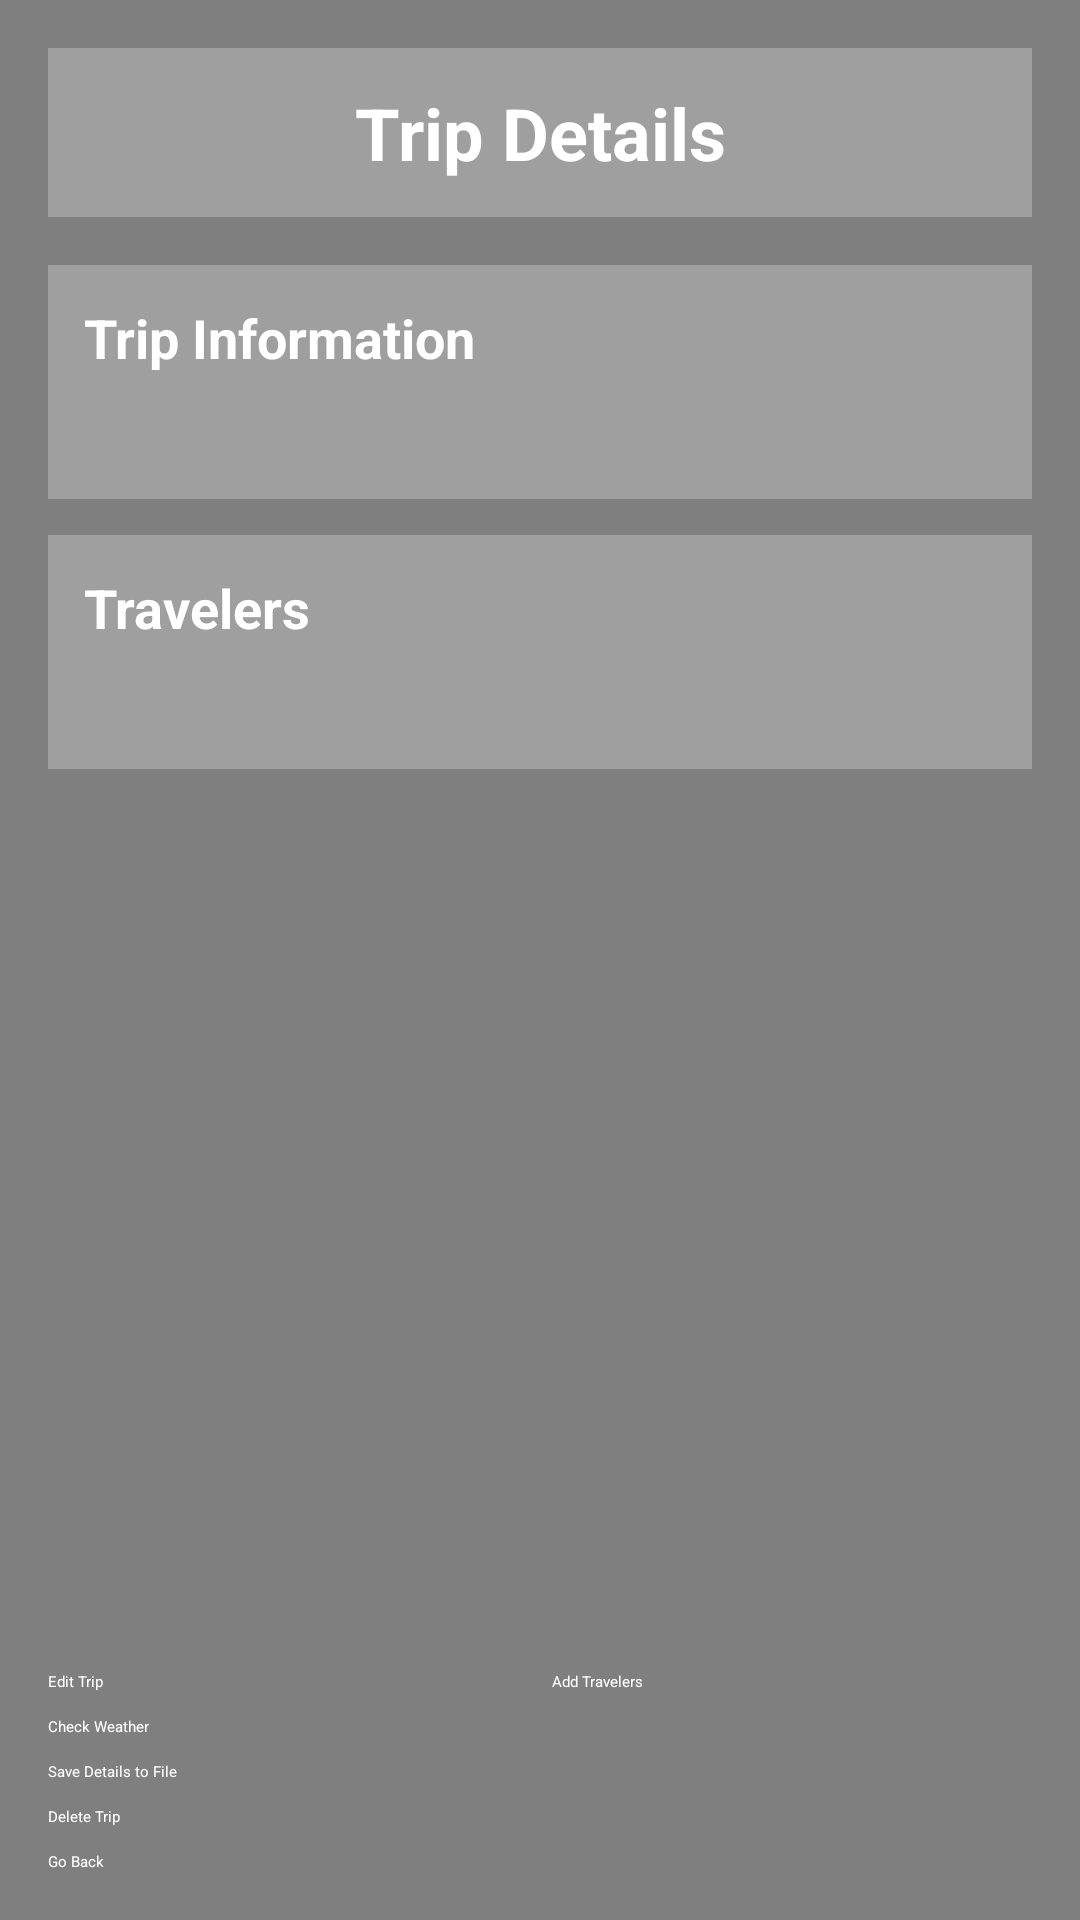

Reconstruct the res/layout file that produces this screen, plus the resources it refers to.
<!-- AndroidManifest.xml: application theme Theme.Assignment1 -->
<!-- res/layout/activity_trip_detail_view.xml -->
<?xml version="1.0" encoding="utf-8"?>
<FrameLayout xmlns:android="http://schemas.android.com/apk/res/android"
    android:layout_width="match_parent"
    android:layout_height="match_parent">


    <ImageView
        android:id="@+id/backgroundImage"
        android:layout_width="match_parent"
        android:layout_height="match_parent"
        android:scaleType="centerCrop"
        android:src="@drawable/background_image"
        android:contentDescription="Background image" />


    <LinearLayout
        android:layout_width="match_parent"
        android:layout_height="match_parent"
        android:orientation="vertical"
        android:padding="16dp"
        android:background="#80000000">


        <LinearLayout
            android:layout_width="match_parent"
            android:layout_height="wrap_content"
            android:orientation="vertical"
            android:gravity="center"
            android:background="#40FFFFFF"
            android:padding="12dp"
            android:layout_marginBottom="16dp">

            <TextView
                android:id="@+id/titleTextView"
                android:layout_width="match_parent"
                android:layout_height="wrap_content"
                android:text="Trip Details"
                android:textSize="24sp"
                android:textStyle="bold"
                android:gravity="center"
                android:textColor="@color/white" />
        </LinearLayout>


        <ScrollView
            android:layout_width="match_parent"
            android:layout_height="0dp"
            android:layout_weight="1">

            <LinearLayout
                android:layout_width="match_parent"
                android:layout_height="wrap_content"
                android:orientation="vertical">


                <LinearLayout
                    android:layout_width="match_parent"
                    android:layout_height="wrap_content"
                    android:orientation="vertical"
                    android:padding="12dp"
                    android:background="#40FFFFFF"
                    android:layout_marginBottom="12dp">

                    <TextView
                        android:layout_width="match_parent"
                        android:layout_height="wrap_content"
                        android:text="Trip Information"
                        android:textSize="18sp"
                        android:textStyle="bold"
                        android:textColor="@color/white"
                        android:layout_marginBottom="8dp" />

                    <TextView
                        android:id="@+id/tripDetailsText"
                        android:layout_width="match_parent"
                        android:layout_height="wrap_content"
                        android:textColor="@color/white"
                        android:textSize="16sp"
                        android:lineSpacingExtra="6dp" />
                </LinearLayout>

                <FrameLayout
                    android:id="@+id/mapContainer"
                    android:layout_width="match_parent"
                    android:layout_height="200dp"
                    android:layout_marginTop="12dp"
                    android:layout_marginBottom="12dp"
                    android:visibility="gone">

                    <com.google.android.gms.maps.MapView
                        android:id="@+id/mapView"
                        android:layout_width="match_parent"
                        android:layout_height="match_parent" />

                </FrameLayout>


                <LinearLayout
                    android:id="@+id/weatherWidgetContainer"
                    android:layout_width="match_parent"
                    android:layout_height="wrap_content"
                    android:orientation="vertical"
                    android:padding="12dp"
                    android:background="#40FFFFFF"
                    android:layout_marginBottom="12dp"
                    android:visibility="gone">

                    <TextView
                        android:layout_width="match_parent"
                        android:layout_height="wrap_content"
                        android:text="Weather Information"
                        android:textSize="18sp"
                        android:textStyle="bold"
                        android:textColor="@color/white"
                        android:layout_marginBottom="8dp" />

                    <ProgressBar
                        android:id="@+id/weatherProgressBar"
                        android:layout_width="wrap_content"
                        android:layout_height="wrap_content"
                        android:layout_gravity="center"
                        android:visibility="gone" />

                    <TextView
                        android:id="@+id/weatherStatusText"
                        android:layout_width="match_parent"
                        android:layout_height="wrap_content"
                        android:textColor="@color/white"
                        android:textSize="14sp"
                        android:gravity="center"
                        android:visibility="gone" />

                    <TextView
                        android:id="@+id/weatherResultsText"
                        android:layout_width="match_parent"
                        android:layout_height="wrap_content"
                        android:textColor="@color/white"
                        android:textSize="16sp"
                        android:lineSpacingExtra="6dp" />
                </LinearLayout>


                <LinearLayout
                    android:layout_width="match_parent"
                    android:layout_height="wrap_content"
                    android:orientation="vertical"
                    android:padding="12dp"
                    android:background="#40FFFFFF">

                    <TextView
                        android:layout_width="match_parent"
                        android:layout_height="wrap_content"
                        android:text="Travelers"
                        android:textSize="18sp"
                        android:textStyle="bold"
                        android:textColor="@color/white"
                        android:layout_marginBottom="8dp" />

                    <TextView
                        android:id="@+id/peopleListText"
                        android:layout_width="match_parent"
                        android:layout_height="wrap_content"
                        android:textColor="@color/white"
                        android:textSize="16sp"
                        android:lineSpacingExtra="6dp" />
                </LinearLayout>
            </LinearLayout>
        </ScrollView>


        <LinearLayout
            android:layout_width="match_parent"
            android:layout_height="wrap_content"
            android:orientation="vertical"
            android:layout_marginTop="16dp">


            <LinearLayout
                android:layout_width="match_parent"
                android:layout_height="wrap_content"
                android:orientation="horizontal"
                android:layout_marginBottom="8dp">

                <Button
                    android:id="@+id/editTripButton"
                    android:layout_width="0dp"
                    android:layout_height="wrap_content"
                    android:layout_weight="1"
                    android:text="Edit Trip"
                    android:textColor="@color/white"
                    android:backgroundTint="@color/teal_700"
                    android:layout_marginEnd="4dp" />

                <Button
                    android:id="@+id/addTravelersButton"
                    android:layout_width="0dp"
                    android:layout_height="wrap_content"
                    android:layout_weight="1"
                    android:text="Add Travelers"
                    android:textColor="@color/white"
                    android:backgroundTint="@color/teal_700"
                    android:layout_marginStart="4dp" />
            </LinearLayout>


            <Button
                android:id="@+id/weatherButton"
                android:layout_width="match_parent"
                android:layout_height="wrap_content"
                android:text="Check Weather"
                android:textColor="@color/white"
                android:backgroundTint="@color/sunset_orange"
                android:layout_marginBottom="8dp" />

            <Button
                android:id="@+id/saveToFileButton"
                android:layout_width="match_parent"
                android:layout_height="wrap_content"
                android:text="Save Details to File"
                android:textColor="@color/white"
                android:backgroundTint="@color/sunset_orange"
                android:layout_marginBottom="8dp" />


            <Button
                android:id="@+id/deleteTripButton"
                android:layout_width="match_parent"
                android:layout_height="wrap_content"
                android:text="Delete Trip"
                android:textColor="@color/white"
                android:backgroundTint="#E57373"
                android:layout_marginBottom="8dp" />


            <Button
                android:id="@+id/goBackButton"
                android:layout_width="match_parent"
                android:layout_height="wrap_content"
                android:text="Go Back"
                android:textColor="@color/white"
                android:backgroundTint="@color/sunset_red" />
        </LinearLayout>
    </LinearLayout>
</FrameLayout>
<!-- resources referenced by this layout -->
<resources>
  <color name="sunset_orange">#FF914D</color>
  <color name="sunset_red">#D43F00</color>
  <color name="teal_700">#FF018786</color>
  <color name="white">#FFFFFFFF</color>
</resources>
